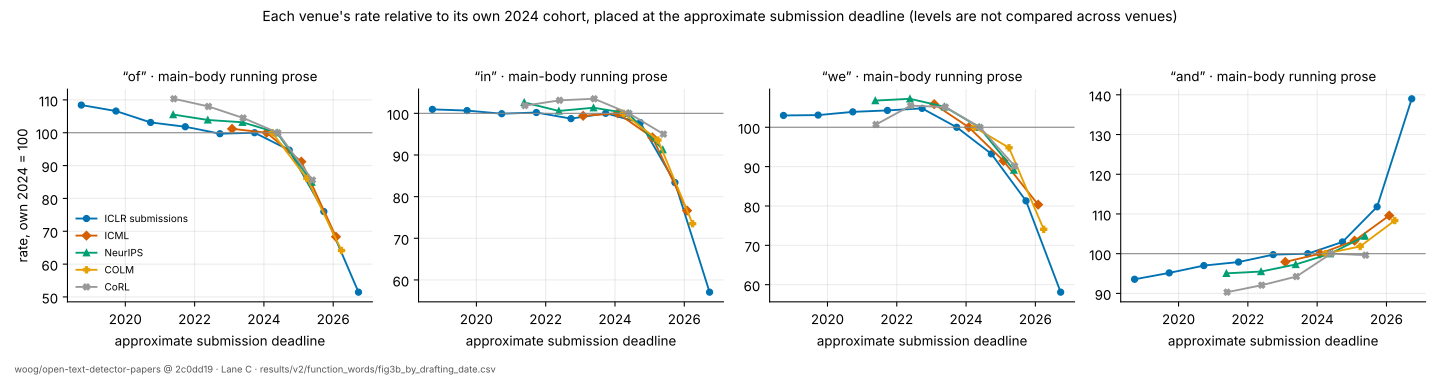

The data file committed next to this chart (first rows):
word, cohort, year, approx_deadline, n_papers, rate_per_million, index_2024_eq_100
of, ICLR submissions, 2019, 2019, 1038, 30574, 108.4
of, ICLR submissions, 2020, 2020, 1827, 30060, 106.6
of, ICLR submissions, 2021, 2021, 2059, 29081, 103.1
of, ICLR submissions, 2022, 2022, 2250, 28714, 101.8
of, ICLR submissions, 2023, 2023, 3253, 28114, 99.7
of, ICLR submissions, 2024, 2024, 4974, 28199, 100.0
of, ICLR submissions, 2025, 2025, 7804, 26706, 94.7
of, ICLR submissions, 2026, 2026, 14201, 21431, 76.0
of, ICLR submissions, 2027, 2027, 42025, 14511, 51.5
of, ICML camera-ready, 2023, 2023, 1800, 29413, 101.2
of, ICML camera-ready, 2024, 2024, 2582, 29069, 100.0
of, ICML camera-ready, 2025, 2025, 3218, 26508, 91.2
of, ICML camera-ready, 2026, 2026, 6276, 19860, 68.3
of, NeurIPS camera-ready, 2021, 2021, 2417, 29583, 105.5
of, NeurIPS camera-ready, 2022, 2022, 2758, 29124, 103.9
of, NeurIPS camera-ready, 2023, 2023, 3494, 28928, 103.2
of, NeurIPS camera-ready, 2024, 2024, 4435, 28035, 100.0
of, NeurIPS camera-ready, 2025, 2025, 5724, 23810, 84.9
of, COLM camera-ready, 2024, 2024, 294, 26654, 100.0
of, COLM camera-ready, 2025, 2025, 412, 22949, 86.1
of, COLM camera-ready, 2026, 2026, 855, 17098, 64.1
of, CoRL camera-ready, 2021, 2021, 152, 25689, 110.3
of, CoRL camera-ready, 2022, 2022, 195, 25145, 108.0
of, CoRL camera-ready, 2023, 2023, 198, 24328, 104.5
of, CoRL camera-ready, 2024, 2024, 261, 23284, 100.0
of, CoRL camera-ready, 2025, 2025, 258, 19930, 85.6
in, ICLR submissions, 2019, 2019, 1038, 20497, 100.9
in, ICLR submissions, 2020, 2020, 1827, 20438, 100.7
in, ICLR submissions, 2021, 2021, 2059, 20286, 99.9
in, ICLR submissions, 2022, 2022, 2250, 20344, 100.2
in, ICLR submissions, 2023, 2023, 3253, 20045, 98.7
in, ICLR submissions, 2024, 2024, 4974, 20304, 100.0
in, ICLR submissions, 2025, 2025, 7804, 19852, 97.8
in, ICLR submissions, 2026, 2026, 14201, 16931, 83.4
in, ICLR submissions, 2027, 2027, 42025, 11587, 57.1
in, ICML camera-ready, 2023, 2023, 1800, 21202, 99.4
in, ICML camera-ready, 2024, 2024, 2582, 21330, 100.0
in, ICML camera-ready, 2025, 2025, 3218, 20096, 94.2
in, ICML camera-ready, 2026, 2026, 6276, 16349, 76.6
in, NeurIPS camera-ready, 2021, 2021, 2417, 21046, 102.6
in, NeurIPS camera-ready, 2022, 2022, 2758, 20627, 100.6
in, NeurIPS camera-ready, 2023, 2023, 3494, 20785, 101.3
in, NeurIPS camera-ready, 2024, 2024, 4435, 20510, 100.0
in, NeurIPS camera-ready, 2025, 2025, 5724, 18721, 91.3
in, COLM camera-ready, 2024, 2024, 294, 20069, 100.0
in, COLM camera-ready, 2025, 2025, 412, 18779, 93.6
in, COLM camera-ready, 2026, 2026, 855, 14752, 73.5
in, CoRL camera-ready, 2021, 2021, 152, 19956, 101.9
in, CoRL camera-ready, 2022, 2022, 195, 20204, 103.1
in, CoRL camera-ready, 2023, 2023, 198, 20276, 103.5
in, CoRL camera-ready, 2024, 2024, 261, 19592, 100.0
in, CoRL camera-ready, 2025, 2025, 258, 18614, 95.0
we, ICLR submissions, 2019, 2019, 1038, 14817, 103.0
we, ICLR submissions, 2020, 2020, 1827, 14830, 103.1
we, ICLR submissions, 2021, 2021, 2059, 14948, 103.9
we, ICLR submissions, 2022, 2022, 2250, 15000, 104.3
we, ICLR submissions, 2023, 2023, 3253, 15075, 104.8
we, ICLR submissions, 2024, 2024, 4974, 14384, 100.0
we, ICLR submissions, 2025, 2025, 7804, 13413, 93.2
we, ICLR submissions, 2026, 2026, 14201, 11694, 81.3
... 44 more rows
